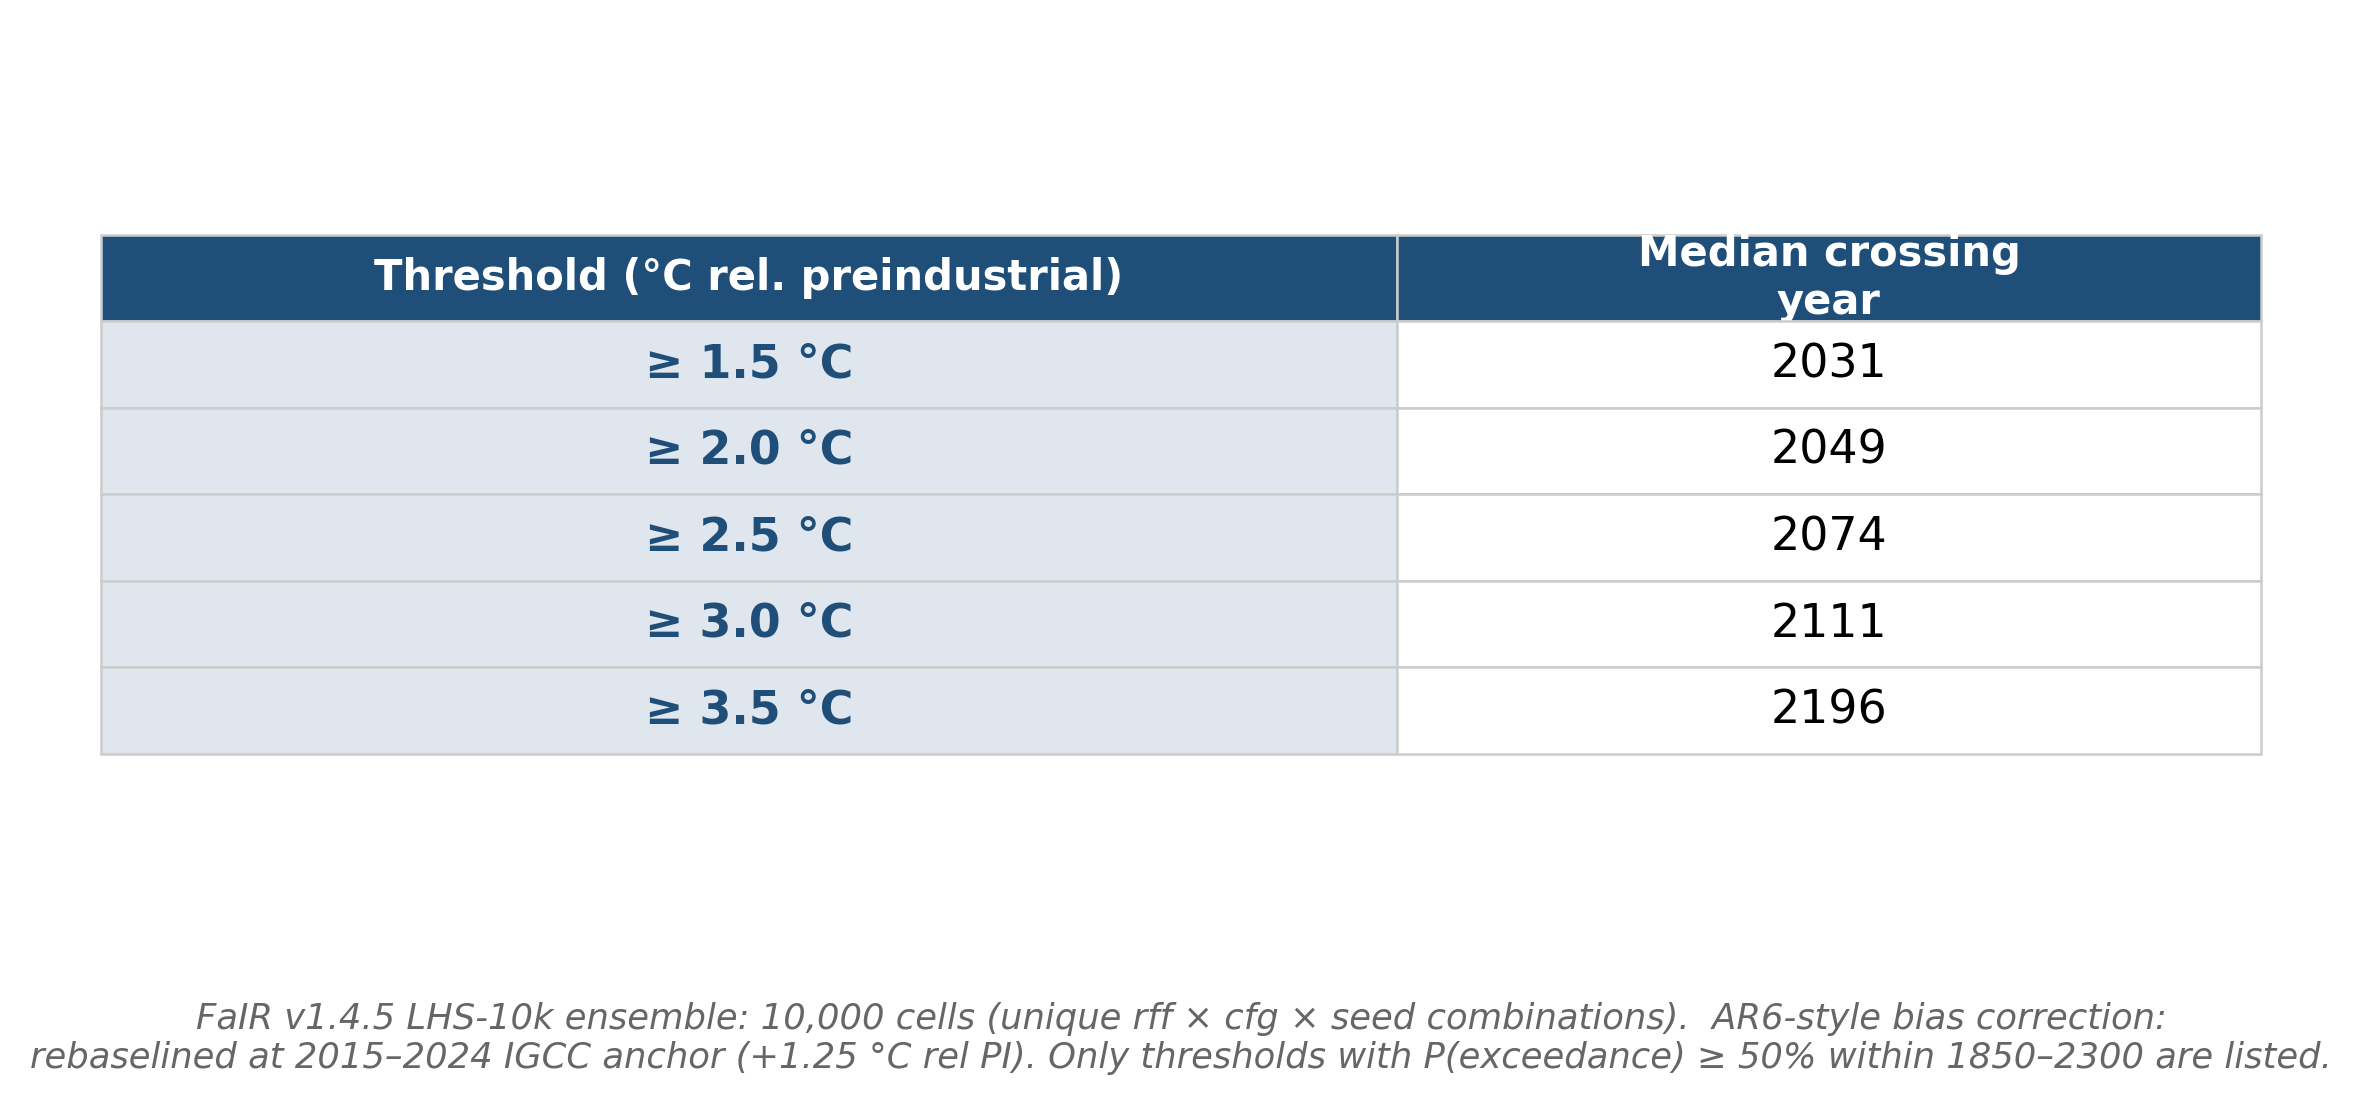

The data file committed next to this chart (first rows):
threshold_C, median_crossing_year
1.5, 2031
2.0, 2049
2.5, 2074
3.0, 2111
3.5, 2196
